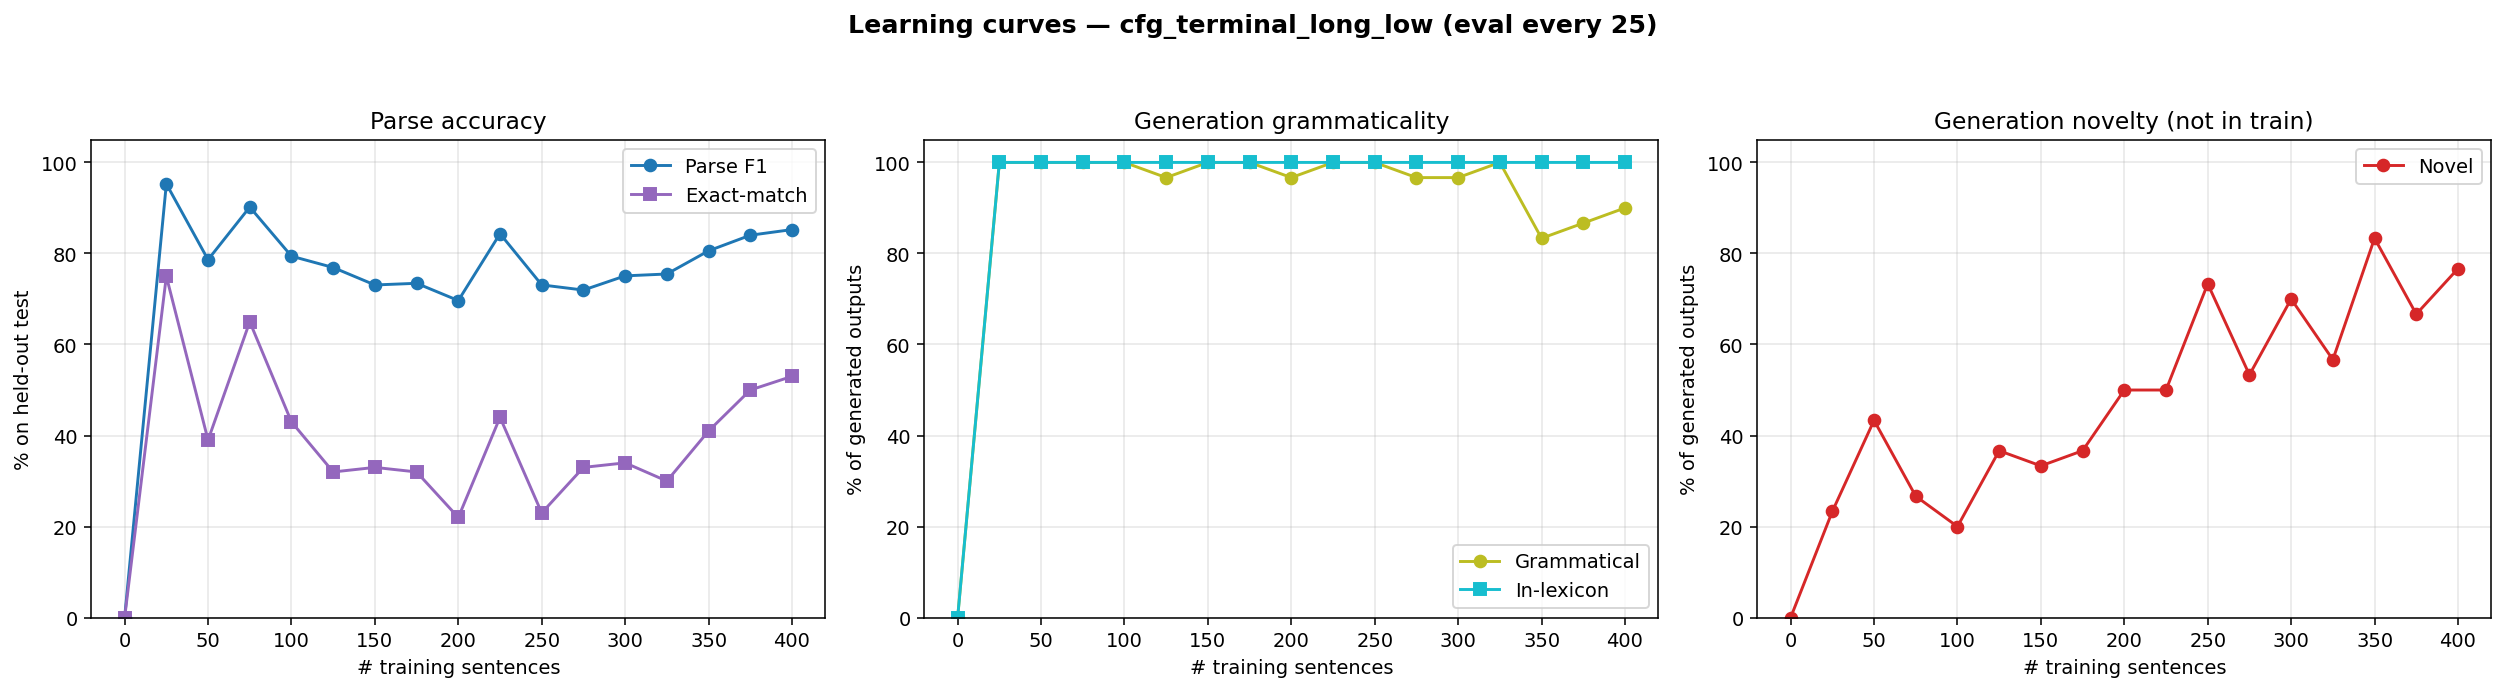

The table this chart was drawn from, first rows:
n_trained, parse_F1, parse_P, parse_R, parse_EM, gen_gram, gen_novel, gen_lex, gen_n
0, 0.0000, 0.0000, 0.0000, 0.0000, 0.0000, 0.0000, 0.0000, 0
25, 0.9529, 0.9541, 0.9517, 0.7500, 1, 0.2333, 1, 30
50, 0.7863, 0.7893, 0.7834, 0.3900, 1, 0.4333, 1, 30
75, 0.9020, 0.9042, 0.8998, 0.6500, 1, 0.2667, 1, 30
100, 0.7940, 0.7985, 0.7896, 0.4300, 1, 0.2000, 1, 30
125, 0.7691, 0.7735, 0.7649, 0.3200, 0.9667, 0.3667, 1, 30
150, 0.7308, 0.7377, 0.7240, 0.3300, 1, 0.3333, 1, 30
175, 0.7345, 0.7452, 0.7240, 0.3200, 1, 0.3667, 1, 30
200, 0.6965, 0.7104, 0.6832, 0.2200, 0.9667, 0.5000, 1, 30
225, 0.8434, 0.8503, 0.8366, 0.4400, 1, 0.5000, 1, 30
250, 0.7309, 0.7392, 0.7228, 0.2300, 1, 0.7333, 1, 30
275, 0.7196, 0.7330, 0.7067, 0.3300, 0.9667, 0.5333, 1, 30
300, 0.7508, 0.7658, 0.7364, 0.3400, 0.9667, 0.7000, 1, 30
325, 0.7549, 0.7689, 0.7413, 0.3000, 1, 0.5667, 1, 30
350, 0.8058, 0.8213, 0.7908, 0.4100, 0.8333, 0.8333, 1, 30
375, 0.8401, 0.8551, 0.8255, 0.5000, 0.8667, 0.6667, 1, 30
400, 0.8525, 0.8689, 0.8366, 0.5300, 0.9000, 0.7667, 1, 30
